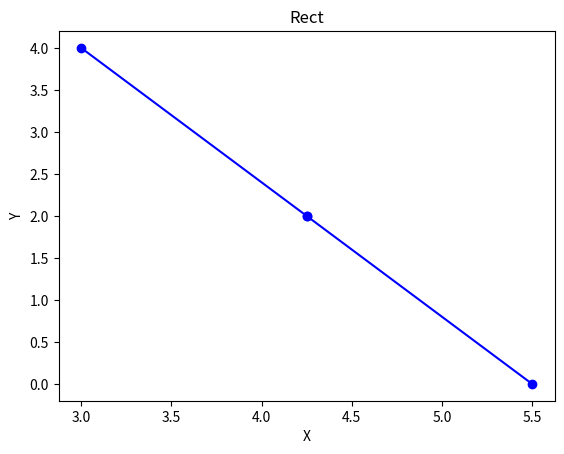

Recreate this plot in Python.
import numpy as np
from matplotlib import pyplot as plt

class Point():
    def __init__(self, x, y):
        self.x = x
        self.y = y

    def __repr__(self):
        return '{}, {}'.format(self.x, self.y)        


class Rect():
    def __init__(self, a, b):
        self.a = a
        self.b = b
        self.avg_point = None
    
    def avg(self):
        avg_point_x = (self.a.x + self.b.x) / 2
        avg_point_y = (self.a.y + self.b.y) / 2
        
        # Creates new avg point
        self.avg_point = Point(avg_point_x, avg_point_y)

        return self.avg_point

    def plot(self):
        x_values = [self.a.x, self.avg_point.x]
        y_values = [self.a.y, self.avg_point.y]
        plt.plot(x_values, y_values, marker='o', color='b')

        x_values = [self.avg_point.x, self.b.x]
        y_values = [self.avg_point.y, self.b.y]
        plt.plot(x_values, y_values, marker='o', color='b')

        plt.title('Rect')
        plt.xlabel('X')
        plt.ylabel('Y')
        plt.show()
    
    def __repr__(self):
        return '({})----({})'.format(self.a, self.b)


if __name__ == '__main__':
    a = Point(3, 4)
    b = Point(5.5, 0)

    r = Rect(a, b)

    r_avg = r.avg()

    print(r)
    print(r.avg_point)
    r.plot()
